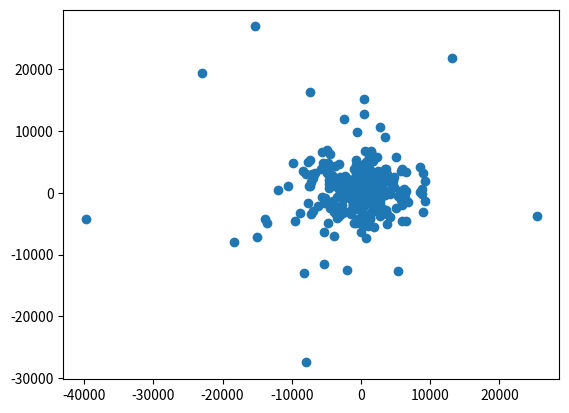

Write the Python code that produced this figure.
import numpy
import math
import matplotlib.pyplot as plt
import scipy.stats

# Define minimum station separation.
min_sep = 35 # metres

# Core area.
# num_points = 224+72
# max_radius = 1700 # metres

# Whole telescope.
num_points = 512
max_radius = 40000 # metres

# Generate normalised radial profile according to chosen distribution.
r = numpy.random.lognormal(sigma=1.0, size=num_points)

# Scale profile to maximum radius.
r = numpy.sort(r)
r *= (max_radius / numpy.max(r))

# Allocate space for modified x,y coordinates. 
x = numpy.zeros(num_points)
y = numpy.zeros(num_points)

# Loop over radial positions to generate non-overlapping x,y coordinates.
for i in range(num_points):
    print("Checking station %d" % (i))
    trial = 0
    while True:
        # Generate theta (uniform from 0 to 2pi)
        theta = 2.0 * math.pi * numpy.random.uniform()
        t_x = r[i] * math.cos(theta)
        t_y = r[i] * math.sin(theta)

        # Check distance to all other stations up to this one.
        min_dist = 1e100
        for j in range(i):
            d_x = x[j] - t_x
            d_y = y[j] - t_y
            d = math.sqrt(d_x*d_x + d_y*d_y)
            if d < min_dist:
                min_dist = d

        # If minimum distance is greater than the required minimum separation, 
        # store coordinates and go to the next point.
        # Otherwise, keep trying.
        if min_dist >= min_sep:
            x[i] = t_x
            y[i] = t_y
            break
        else:
            trial += 1

        # Check if we've exceeded the maximum number of trials at this radius.
        if trial > 500:
            r[i] += 1
            print("  Increasing radius to %.2f m" % (r[i]))

# Plot
plt.scatter(x,y)
plt.show()
